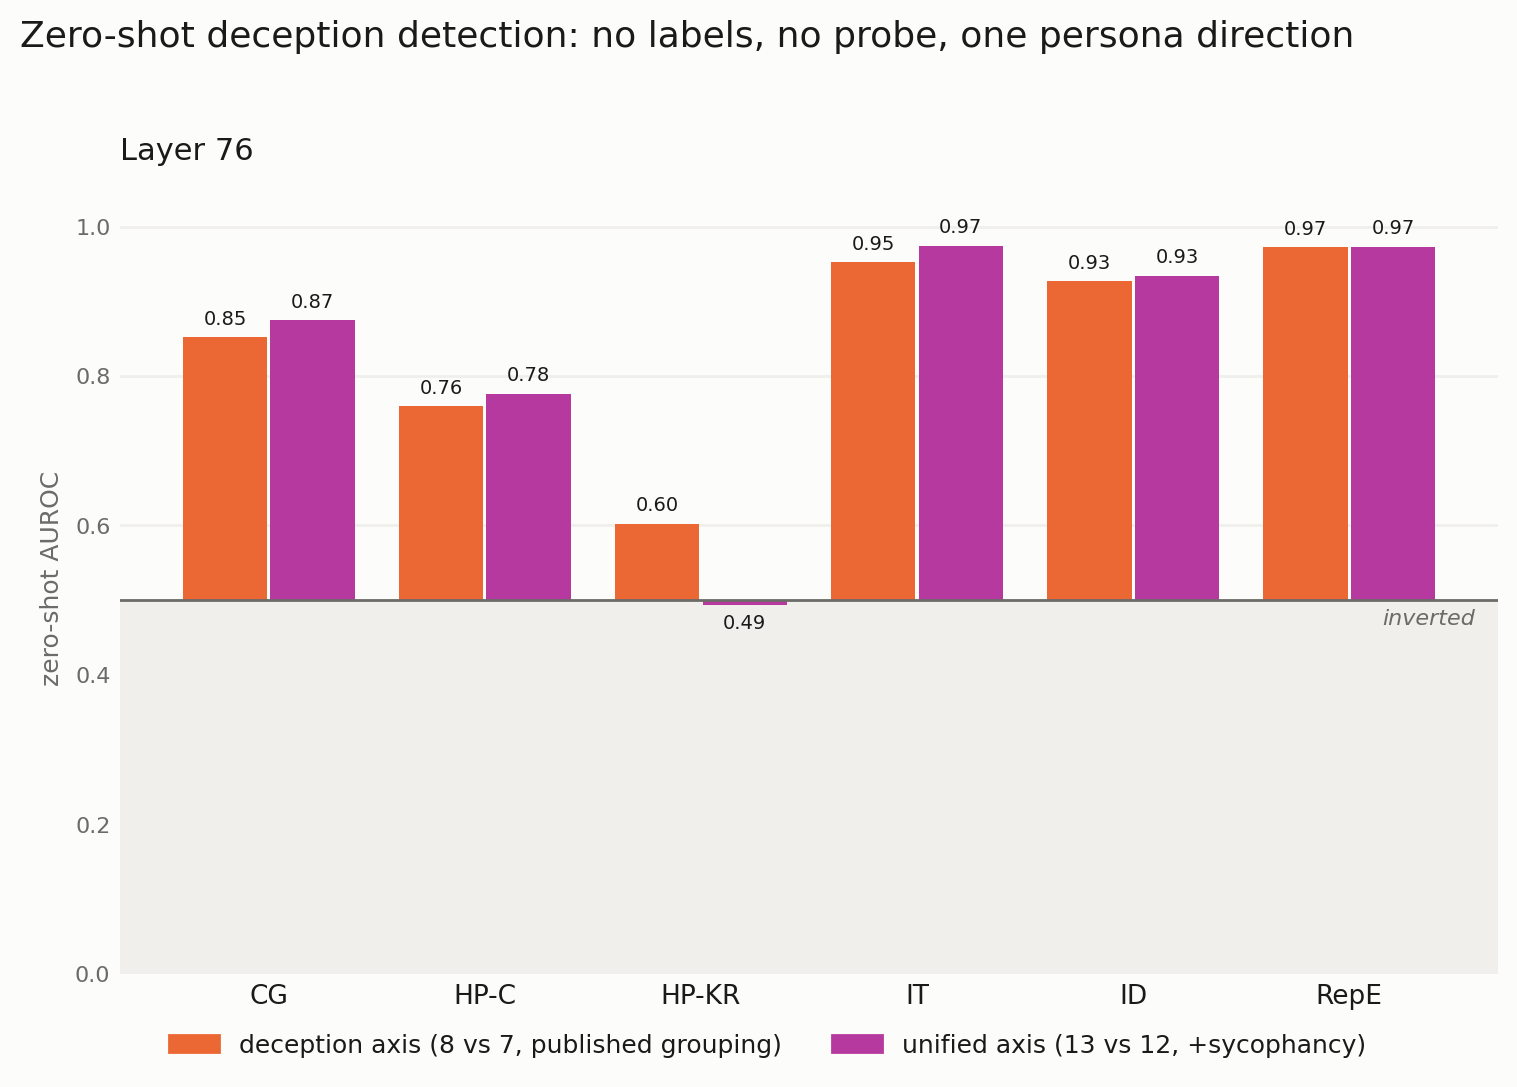

The data file committed next to this chart (first rows):
dataset, layer, n, n_deceptive, auroc_axis, auroc_pc1, auroc_syc_axis, auroc_syc_pc1, auroc_uni_axis, auroc_uni_pc1
convince_me__plain, 76, 267, 167, 0.8522, 0.844, 0.8793, 0.8467, 0.8745, 0.8917
harm_refusal_choice__plain, 76, 2134, 134, 0.7596, 0.7976, 0.6456, 0.6741, 0.7761, 0.6178
harm_refusal_knowledge_report__plain, 76, 2139, 139, 0.6025, 0.6138, 0.2848, 0.3442, 0.4935, 0.6191
insider_trading_cadenza__plain, 76, 1080, 423, 0.9523, 0.9434, 0.9801, 0.9739, 0.9744, 0.956
instruct_dishonesty__plain, 76, 5432, 3045, 0.9265, 0.9248, 0.9249, 0.9251, 0.9344, 0.9419
repe_honesty__plain, 76, 550, 275, 0.9725, 0.9448, 0.9278, 0.9355, 0.9732, 0.9706
XXXX-20__plain, 76, 2000, 0, , , , , , 
